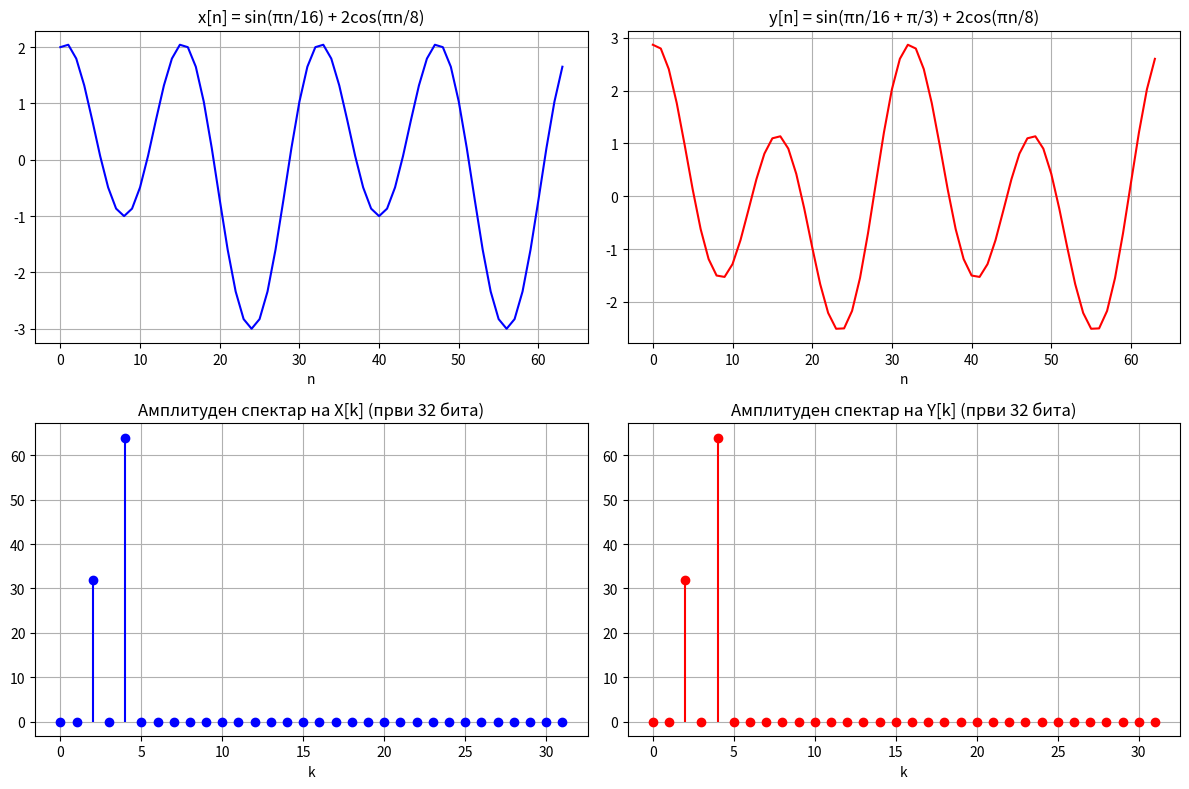
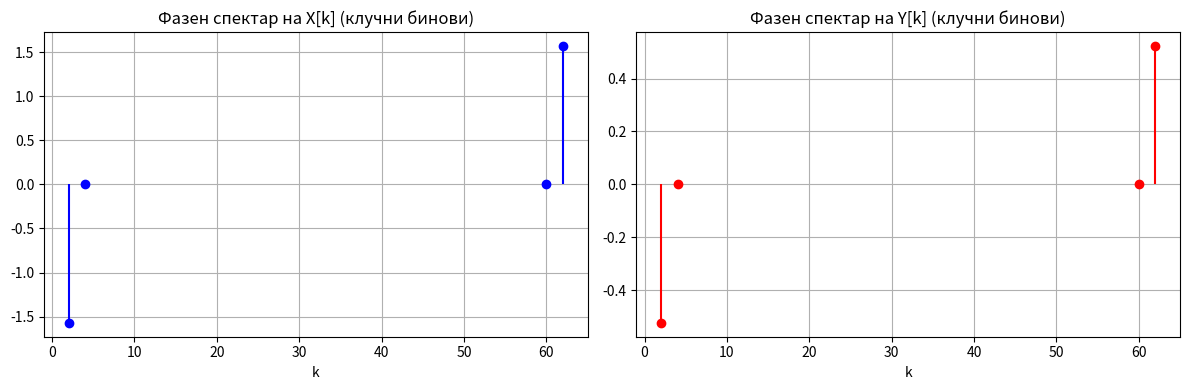

Source code (Python) for these figures, in order:
import numpy as np
import matplotlib.pyplot as plt
from scipy.fft import fft, fftshift

N = 64
n = np.arange(N)

# Сигнали
x = np.sin(np.pi * n / 16) + 2 * np.cos(np.pi * n / 8)
y = np.sin(np.pi * n / 16 + np.pi/3) + 2 * np.cos(np.pi * n / 8)

# ДФТ
X = fft(x)
Y = fft(y)

# Амплитуда и фаза
amp_X = np.abs(X)
phase_X = np.angle(X)

amp_Y = np.abs(Y)
phase_Y = np.angle(Y)

# Цртање
plt.figure(figsize=(12, 8))

# Временски домен
plt.subplot(2, 2, 1)
plt.plot(n, x, 'b')
plt.title('x[n] = sin(πn/16) + 2cos(πn/8)')
plt.xlabel('n')
plt.grid()

plt.subplot(2, 2, 2)
plt.plot(n, y, 'r')
plt.title('y[n] = sin(πn/16 + π/3) + 2cos(πn/8)')
plt.xlabel('n')
plt.grid()

# Амплитуден спектар
plt.subplot(2, 2, 3)
plt.stem(n[:N//2], amp_X[:N//2], 'b', markerfmt='bo', basefmt=" ")
plt.title('Амплитуден спектар на X[k] (први 32 бита)')
plt.xlabel('k')
plt.grid()

plt.subplot(2, 2, 4)
plt.stem(n[:N//2], amp_Y[:N//2], 'r', markerfmt='ro', basefmt=" ")
plt.title('Амплитуден спектар на Y[k] (први 32 бита)')
plt.xlabel('k')
plt.grid()

plt.tight_layout()
plt.show()

# Фазен спектар (прикажани само релевантни бинови)
k_show = [2, 4, N-4, N-2]  # Бинари каде има енергија

plt.figure(figsize=(12, 4))
plt.subplot(1, 2, 1)
plt.stem(k_show, phase_X[k_show], 'b', markerfmt='bo', basefmt=" ")
plt.title('Фазен спектар на X[k] (клучни бинови)')
plt.xlabel('k')
plt.grid()

plt.subplot(1, 2, 2)
plt.stem(k_show, phase_Y[k_show], 'r', markerfmt='ro', basefmt=" ")
plt.title('Фазен спектар на Y[k] (клучни бинови)')
plt.xlabel('k')
plt.grid()

plt.tight_layout()
plt.show()